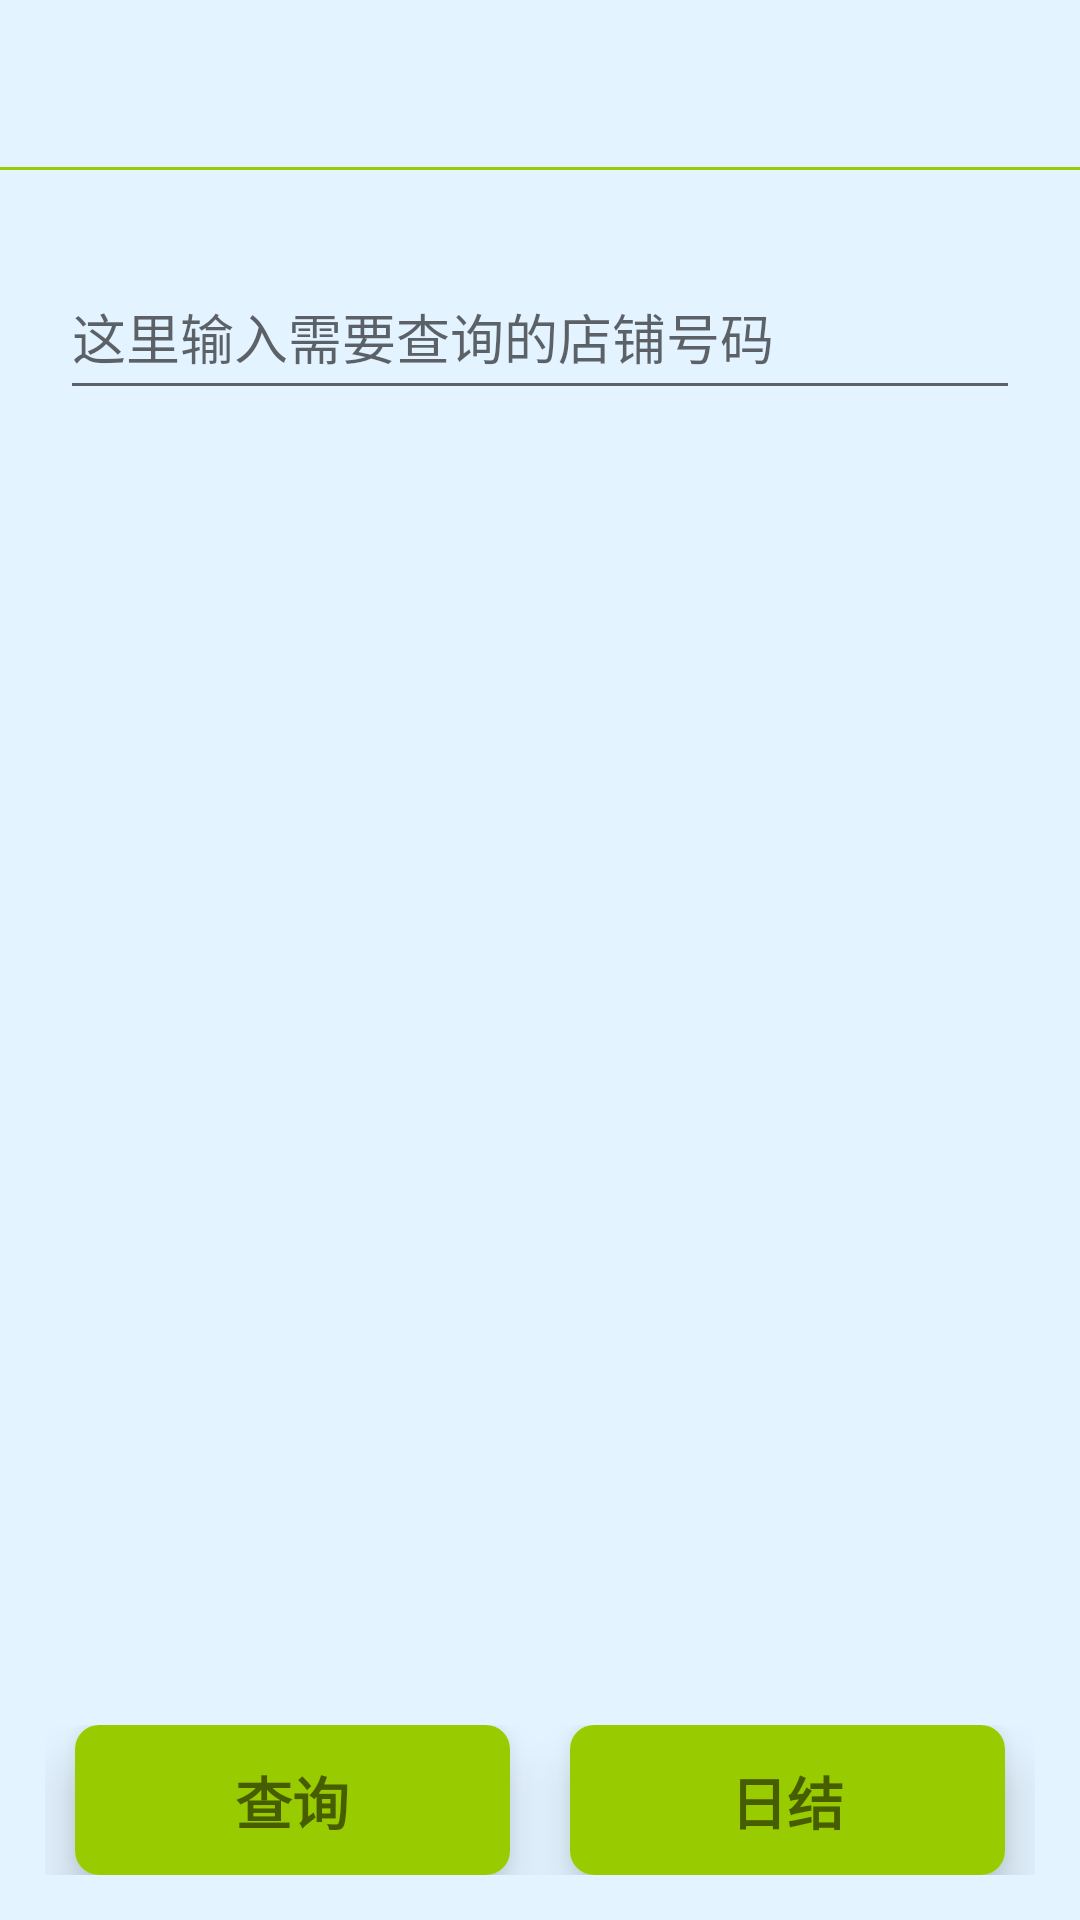

Write the Android layout XML for this screen, with the resource values it uses.
<!-- AndroidManifest.xml: application theme AppTheme -->
<!-- res/layout/fragment_shop.xml -->
<?xml version="1.0" encoding="utf-8"?>
<RelativeLayout xmlns:android="http://schemas.android.com/apk/res/android"
    xmlns:app="http://schemas.android.com/apk/res-auto"
    android:layout_width="match_parent"
    android:layout_height="match_parent"
    android:background="@color/bg_color_light">

    <TextView
        android:id="@+id/shop_fragment_info"
        android:layout_width="match_parent"
        android:layout_height="wrap_content"
        android:gravity="center"
        android:padding="10dp"
        android:textSize="19sp"
        android:textStyle="bold" />

    <View
        android:id="@+id/line"
        android:layout_width="match_parent"
        android:layout_height="1dp"
        android:layout_below="@+id/shop_fragment_info"
        android:layout_marginTop="10dp"
        android:background="@android:color/holo_green_light" />

    <android.support.design.widget.TextInputLayout
        android:layout_width="match_parent"
        android:layout_height="100dp"
        android:layout_below="@+id/line"
        android:hint="@string/shop_tip"
        android:padding="20dp">

        <android.support.design.widget.TextInputEditText
            android:id="@+id/shop_fragment_edt"
            android:layout_width="match_parent"
            android:layout_height="match_parent"/>
    </android.support.design.widget.TextInputLayout>


    <LinearLayout
        android:layout_width="match_parent"
        android:layout_height="80dp"
        android:layout_alignParentBottom="true"
        android:layout_marginTop="20dp"
        android:orientation="horizontal"
        android:padding="15dp">

        <android.support.v7.widget.CardView
            android:layout_width="0dp"
            android:layout_height="match_parent"
            android:layout_marginLeft="10dp"
            android:layout_marginRight="10dp"
            android:layout_weight="1"
            app:cardCornerRadius="8dp"
            app:cardElevation="10dp">

            <TextView
                android:id="@+id/shop_fragment_sch"
                android:layout_width="match_parent"
                android:layout_height="match_parent"
                android:background="@android:color/holo_green_light"
                android:gravity="center"
                android:text="@string/sch_btn"
                android:textSize="19sp"
                android:textStyle="bold" />
        </android.support.v7.widget.CardView>

        <android.support.v7.widget.CardView
            android:layout_width="0dp"
            android:layout_height="match_parent"
            android:layout_marginLeft="10dp"
            android:layout_marginRight="10dp"
            android:layout_weight="1"
            app:cardCornerRadius="8dp"
            app:cardElevation="10dp">

            <TextView
                android:id="@+id/shop_fragment_btn"
                android:layout_width="match_parent"
                android:layout_height="match_parent"
                android:background="@android:color/holo_green_light"
                android:gravity="center"
                android:text="@string/balance"
                android:textSize="19sp"
                android:textStyle="bold" />
        </android.support.v7.widget.CardView>
    </LinearLayout>
</RelativeLayout>
<!-- resources referenced by this layout -->
<resources>
  <color name="bg_color_light">#E3F3FF</color>
  <string name="balance">日结</string>
  <string name="sch_btn">查询</string>
  <string name="shop_tip">这里输入需要查询的店铺号码</string>
  <style name="AppTheme" parent="Theme.Design.Light.NoActionBar">
          
          <item name="colorPrimary">#2B2B2B</item>
          <item name="colorPrimaryDark">#2B2B2B</item>
          <item name="colorAccent">@color/colorAccent</item>
      </style>
  <color name="colorAccent">@android:color/holo_green_dark</color>
</resources>
